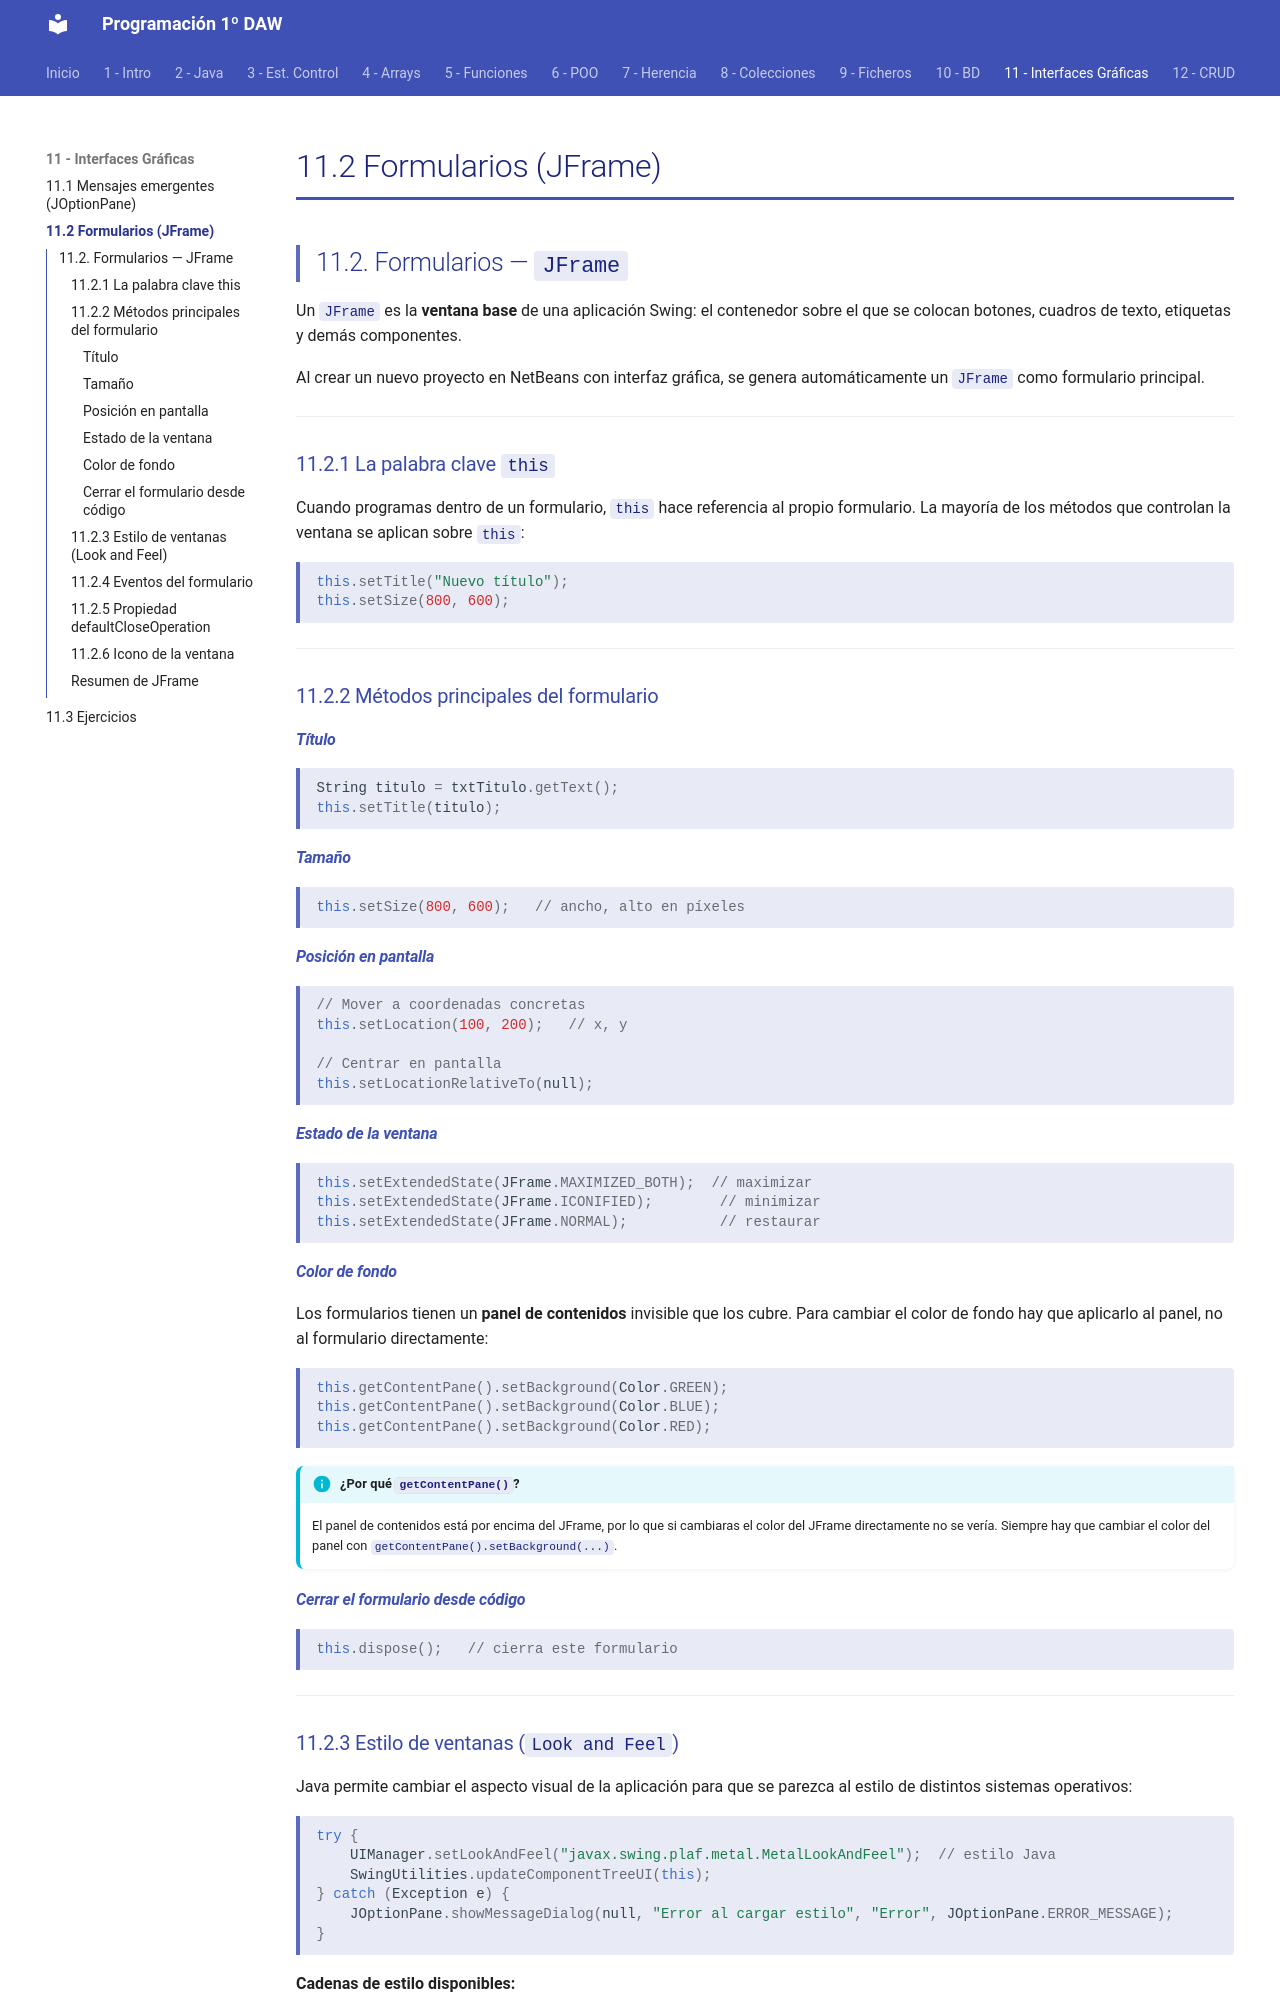

repository: fguirau/programacion-1daw · page: ud11/02_jframe/index.html · generator: mkdocs

## 11.2. Formularios — `JFrame`

Un `JFrame` es la **ventana base** de una aplicación Swing: el contenedor sobre el que se colocan botones, cuadros de texto, etiquetas y demás componentes.

Al crear un nuevo proyecto en NetBeans con interfaz gráfica, se genera automáticamente un `JFrame` como formulario principal.

---

### 11.2.1 La palabra clave `this`

Cuando programas dentro de un formulario, `this` hace referencia al propio formulario. La mayoría de los métodos que controlan la ventana se aplican sobre `this`:

```java
this.setTitle("Nuevo título");
this.setSize(800, 600);
```

---

### 11.2.2 Métodos principales del formulario

#### Título

```java
String titulo = txtTitulo.getText();
this.setTitle(titulo);
```

#### Tamaño

```java
this.setSize(800, 600);   // ancho, alto en píxeles
```

#### Posición en pantalla

```java
// Mover a coordenadas concretas
this.setLocation(100, 200);   // x, y

// Centrar en pantalla
this.setLocationRelativeTo(null);
```

#### Estado de la ventana

```java
this.setExtendedState(JFrame.MAXIMIZED_BOTH);  // maximizar
this.setExtendedState(JFrame.ICONIFIED);        // minimizar
this.setExtendedState(JFrame.NORMAL);           // restaurar
```

#### Color de fondo

Los formularios tienen un **panel de contenidos** invisible que los cubre. Para cambiar el color de fondo hay que aplicarlo al panel, no al formulario directamente:

```java
this.getContentPane().setBackground(Color.GREEN);
this.getContentPane().setBackground(Color.BLUE);
this.getContentPane().setBackground(Color.RED);
```

!!! info "¿Por qué `getContentPane()`?"
    El panel de contenidos está por encima del JFrame, por lo que si cambiaras el color del JFrame directamente no se vería. Siempre hay que cambiar el color del panel con `getContentPane().setBackground(...)`.

#### Cerrar el formulario desde código

```java
this.dispose();   // cierra este formulario
```

---
